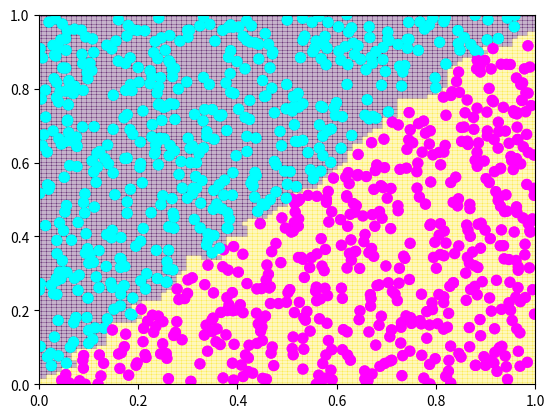

The script that saved this image:
# -*- coding: utf-8 -*-
from numpy import *
from matplotlib.pyplot import *
import matplotlib.cm as cm

# クラス0: y>x, クラス1: y <= x としてサンプルデータ生成

N = 1000
xs = []; ys = []; cs = []
for i in range(N):
    x = random.uniform(0, 1)
    y = random.uniform(0, 1)
    if y > x:
        c = 0
    else:
        c = 1
    xs.append(x)
    ys.append(y)
    cs.append(c)

# 1-NN法
def classify(x, y):
    i = argmin([(xs[i]-x)**2 + (ys[i]-y)**2 for i in range(N)])
    return cs[i]

X, Y = meshgrid(linspace(0, 1, 100), linspace(0, 1, 100))
Z = vectorize(classify)(X, Y)

xlim(0, 1)
ylim(0, 1)
scatter(xs, ys, c=cs, s=50, linewidth=1, cmap=cm.cool)
show()

xlim(0, 1)
ylim(0, 1)
pcolor(X, Y, Z, alpha=0.3)
scatter(xs, ys, c=cs, s=50, linewidth=1, cmap=cm.cool)
show()
